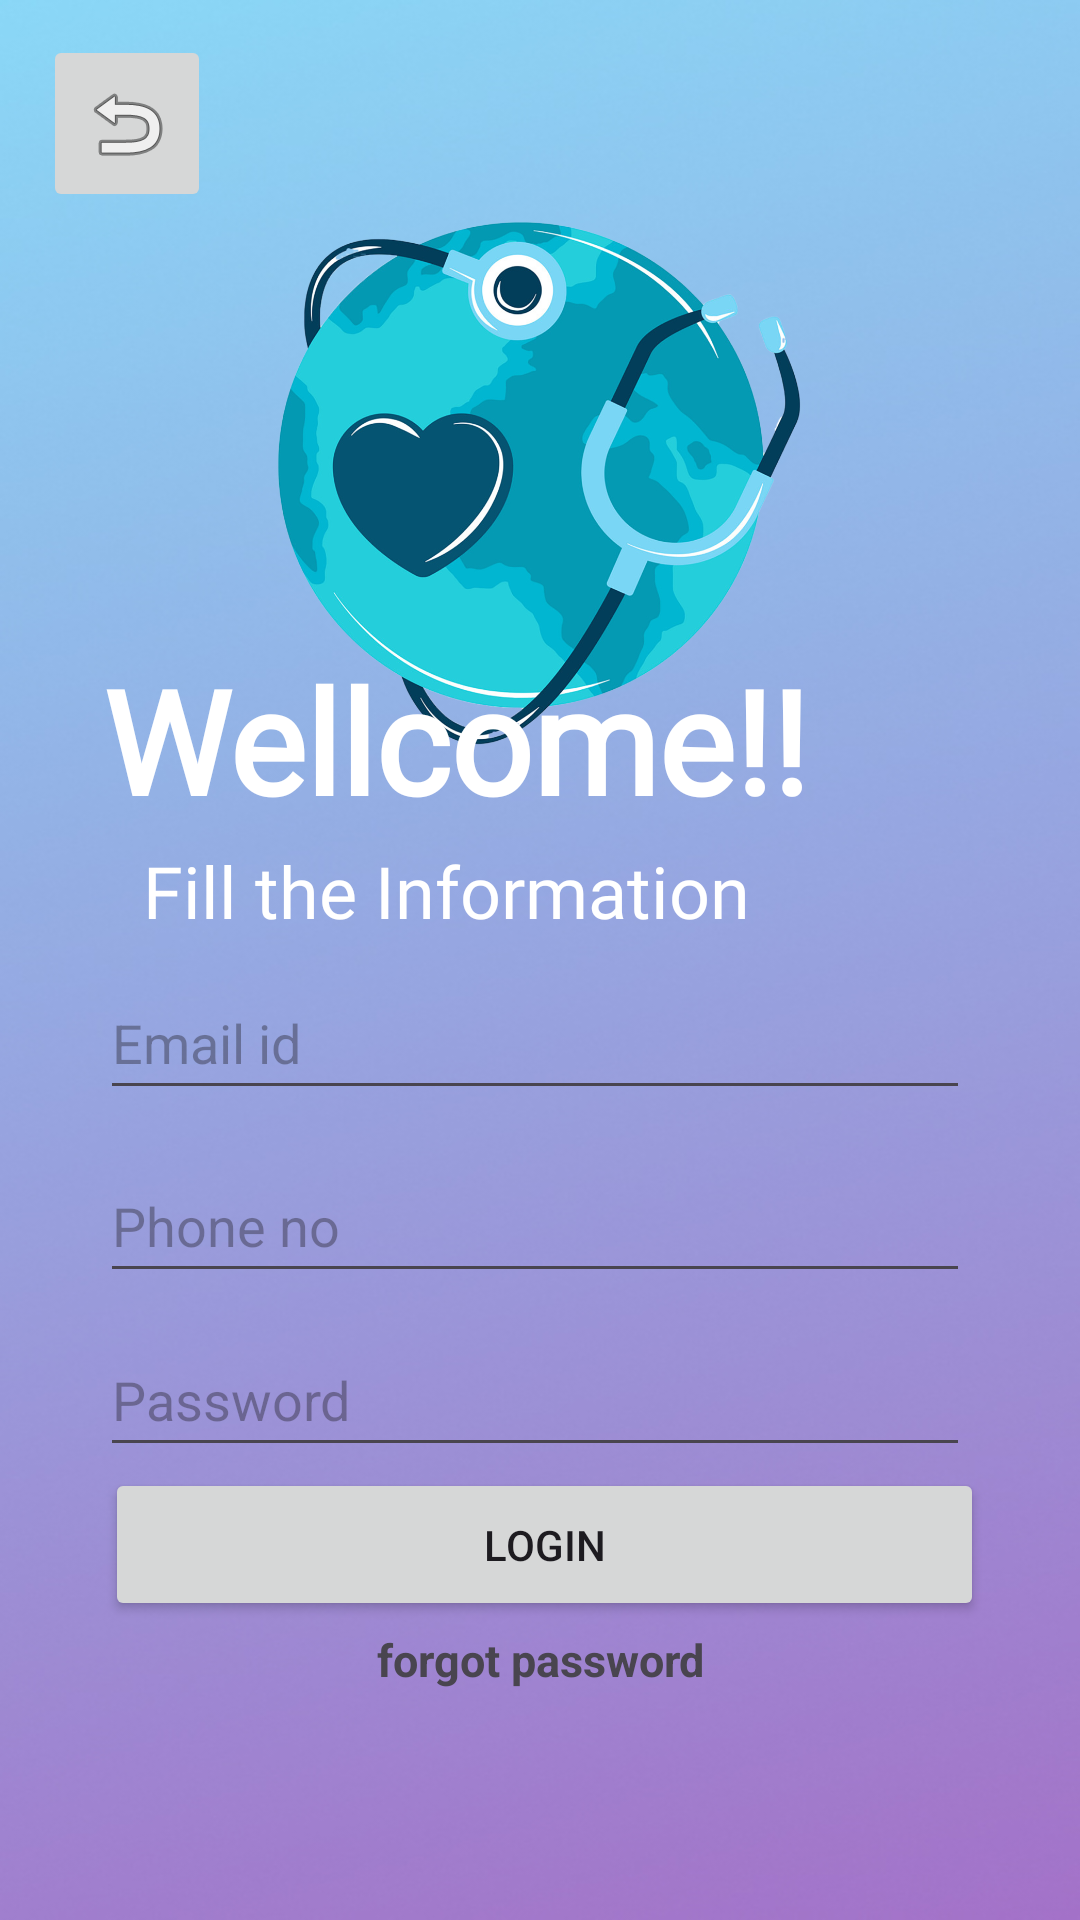

Android layout source for this screen:
<!-- AndroidManifest.xml: application theme Theme.MediLink -->
<!-- res/layout/activity_log_in_page.xml -->
<?xml version="1.0" encoding="utf-8"?>
<androidx.constraintlayout.widget.ConstraintLayout xmlns:android="http://schemas.android.com/apk/res/android"
    xmlns:app="http://schemas.android.com/apk/res-auto"
    xmlns:tools="http://schemas.android.com/tools"
    android:id="@+id/main"
    android:layout_width="match_parent"
    android:layout_height="match_parent"
    android:background="@drawable/mainpage"
    tools:context=".GolbalActivities.LogInPage">

    <TextView
        android:id="@+id/forgot_password_button_loginPage"
        android:layout_width="293dp"
        android:layout_height="51dp"
        android:text="forgot password"
        android:textAlignment="center"
        android:textSize="15sp"
        android:textStyle="bold"
        app:layout_constraintBottom_toBottomOf="parent"
        app:layout_constraintEnd_toEndOf="parent"
        app:layout_constraintStart_toStartOf="parent"
        app:layout_constraintTop_toTopOf="parent"
        app:layout_constraintVertical_bias="0.922" />

    <EditText
        android:id="@+id/phone_no"
        android:layout_width="290dp"
        android:layout_height="48dp"
        android:ems="10"
        android:hint="Phone no"
        android:inputType="text"
        app:layout_constraintBottom_toBottomOf="parent"
        app:layout_constraintEnd_toEndOf="parent"
        app:layout_constraintHorizontal_bias="0.475"
        app:layout_constraintStart_toStartOf="parent"
        app:layout_constraintTop_toTopOf="parent"
        app:layout_constraintVertical_bias="0.647" />

    <ImageView
        android:id="@+id/avatar"
        android:layout_width="193dp"
        android:layout_height="176dp"
        app:layout_constraintBottom_toBottomOf="parent"
        app:layout_constraintEnd_toEndOf="parent"
        app:layout_constraintHorizontal_bias="0.498"
        app:layout_constraintStart_toStartOf="parent"
        app:layout_constraintTop_toTopOf="parent"
        app:layout_constraintVertical_bias="0.157"
        app:srcCompat="@drawable/medilink_icon" />

    <EditText
        android:id="@+id/email"
        android:layout_width="290dp"
        android:layout_height="48dp"
        android:ems="10"
        android:hint="Email id"
        android:inputType="text"
        app:layout_constraintBottom_toBottomOf="parent"
        app:layout_constraintEnd_toEndOf="parent"
        app:layout_constraintHorizontal_bias="0.475"
        app:layout_constraintStart_toStartOf="parent"
        app:layout_constraintTop_toTopOf="parent"
        app:layout_constraintVertical_bias="0.544" />

    <TextView
        android:id="@+id/welltxt"
        android:layout_width="282dp"
        android:layout_height="65dp"
        android:fontFamily="@font/adlam_display"
        android:text="Wellcome!!"
        android:textColor="#FFFFFF"
        android:textSize="48sp"
        android:textStyle="bold"
        app:layout_constraintBottom_toBottomOf="parent"
        app:layout_constraintEnd_toEndOf="parent"
        app:layout_constraintHorizontal_bias="0.441"
        app:layout_constraintStart_toStartOf="parent"
        app:layout_constraintTop_toTopOf="parent"
        app:layout_constraintVertical_bias="0.373" />

    <Button
        android:id="@+id/flongin"
        android:layout_width="293dp"
        android:layout_height="51dp"
        android:text="Login"
        app:layout_constraintBottom_toBottomOf="parent"
        app:layout_constraintEnd_toEndOf="parent"
        app:layout_constraintHorizontal_bias="0.52"
        app:layout_constraintStart_toStartOf="parent"
        app:layout_constraintTop_toTopOf="parent"
        app:layout_constraintVertical_bias="0.831" />

    <TextView
        android:id="@+id/Logtxt"
        android:layout_width="wrap_content"
        android:layout_height="wrap_content"
        android:fontFamily="@font/adlam_display"
        android:text="Fill the Information"
        android:textColor="@color/white"
        android:textSize="24sp"
        app:layout_constraintBottom_toBottomOf="parent"
        app:layout_constraintEnd_toEndOf="parent"
        app:layout_constraintHorizontal_bias="0.302"
        app:layout_constraintStart_toStartOf="parent"
        app:layout_constraintTop_toTopOf="@id/welltxt"
        app:layout_constraintVertical_bias="0.169" />

    <EditText
        android:id="@+id/passwrd"
        android:layout_width="290dp"
        android:layout_height="48dp"
        android:ems="10"
        android:hint="Password"
        android:inputType="textPassword"
        app:layout_constraintBottom_toBottomOf="parent"
        app:layout_constraintEnd_toEndOf="parent"
        app:layout_constraintHorizontal_bias="0.475"
        app:layout_constraintStart_toStartOf="parent"
        app:layout_constraintTop_toTopOf="parent"
        app:layout_constraintVertical_bias="0.745" />

    <ImageButton
        android:id="@+id/backbutt"
        android:layout_width="56dp"
        android:layout_height="59dp"
        app:layout_constraintBottom_toBottomOf="parent"
        app:layout_constraintEnd_toEndOf="parent"
        app:layout_constraintHorizontal_bias="0.047"
        app:layout_constraintStart_toStartOf="parent"
        app:layout_constraintTop_toTopOf="parent"
        app:layout_constraintVertical_bias="0.02"
        app:srcCompat="@android:drawable/ic_menu_revert" />

</androidx.constraintlayout.widget.ConstraintLayout>
<!-- resources referenced by this layout -->
<resources>
  <color name="white">#FFFFFFFF</color>
  <!-- drawable mainpage: jpg bitmap (drawable, 87162 bytes) -->
  <!-- drawable medilink_icon: png bitmap (drawable, 484849 bytes) -->
  <style name="Theme.MediLink" parent="Base.Theme.MediLink" />
  <style name="Base.Theme.MediLink" parent="Theme.Material3.Light.NoActionBar">
          <item name="android:forceDarkAllowed" tools:targetApi="q">false</item>
          
          <item name="colorPrimary">@color/Lavendar</item>
          <item name="colorPrimaryVariant">@color/Lavendar</item>
      </style>
  <color name="Lavendar">#8692F7</color>
</resources>
